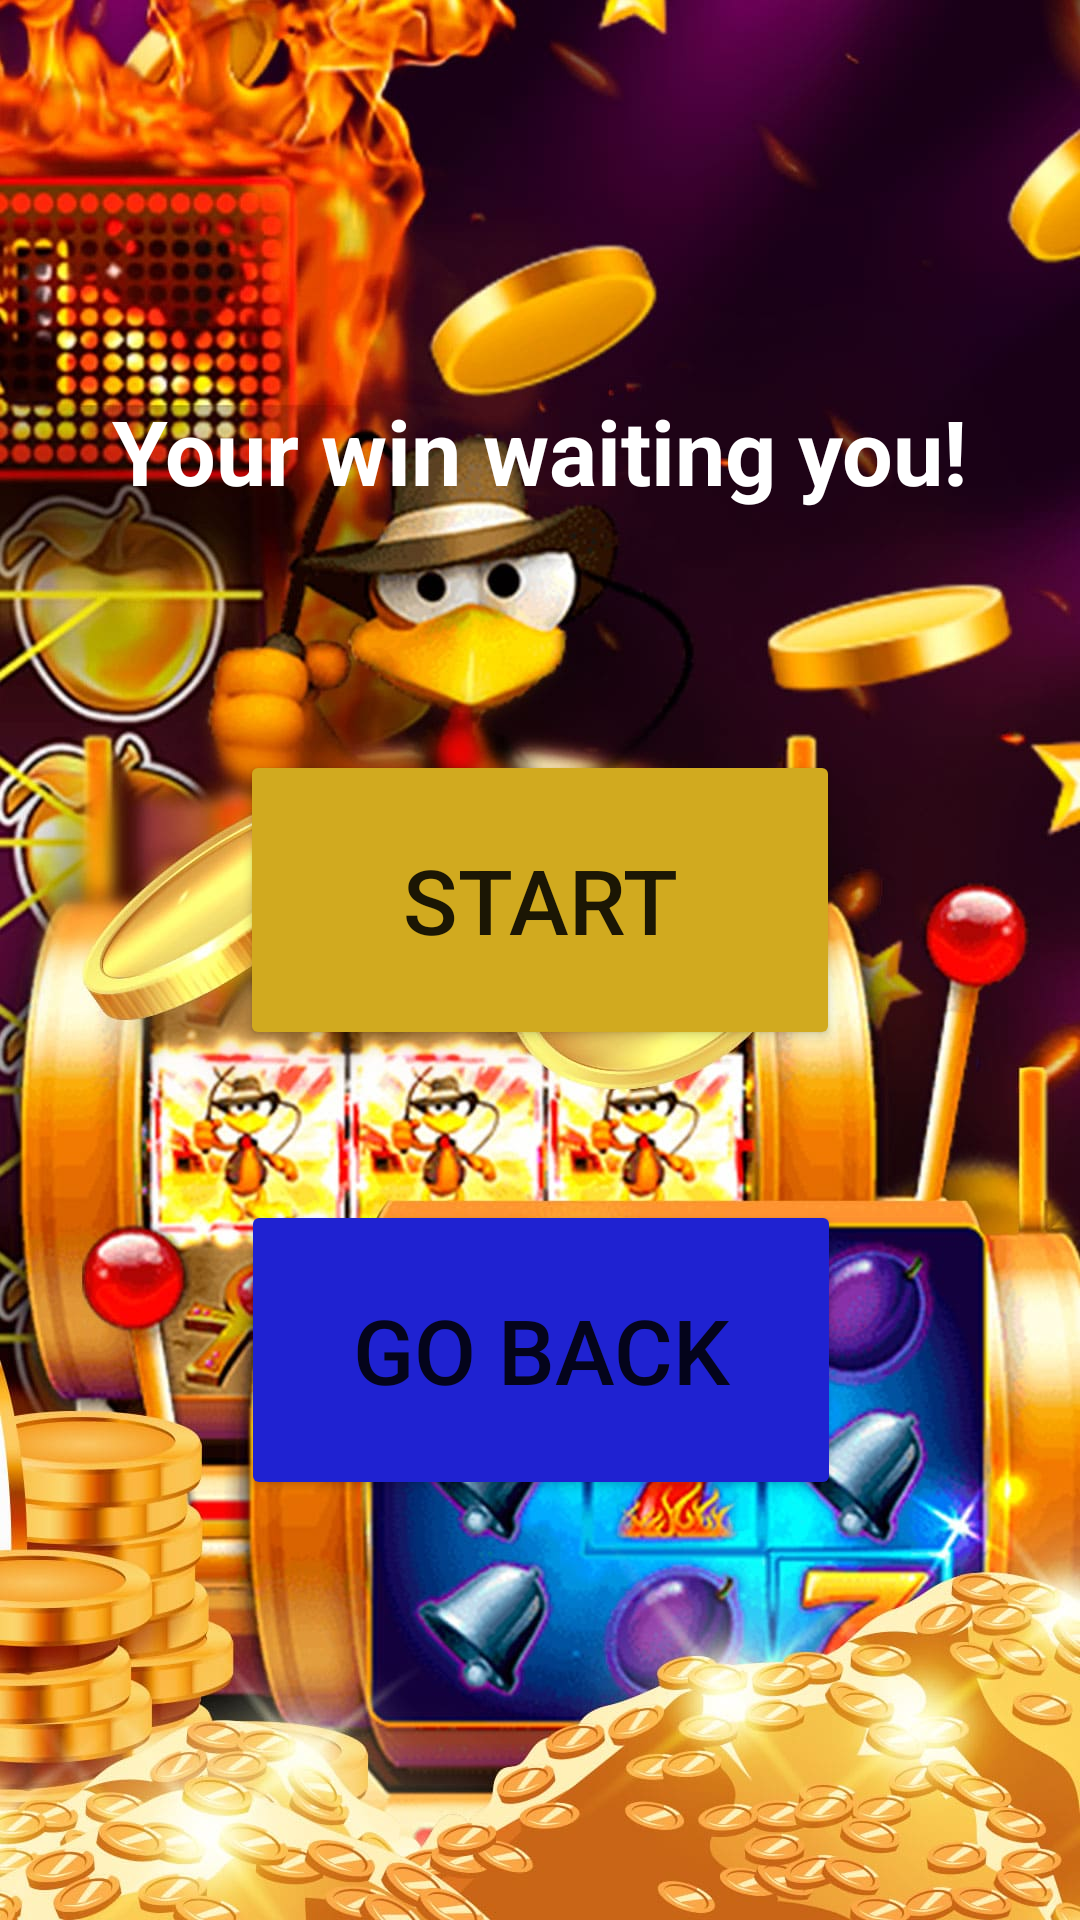

Here is an Android app screen rendered from its layout file. Give the layout XML and the strings, colors and styles it references.
<!-- AndroidManifest.xml: application theme Theme.GoldenPot -->
<!-- res/layout/fragment_menu.xml -->
<?xml version="1.0" encoding="utf-8"?>
<androidx.constraintlayout.widget.ConstraintLayout xmlns:android="http://schemas.android.com/apk/res/android"
    xmlns:app="http://schemas.android.com/apk/res-auto"
    xmlns:tools="http://schemas.android.com/tools"
    android:layout_width="match_parent"
    android:layout_height="match_parent"
    android:background="@drawable/menu_back">

    <TextView
        android:id="@+id/textView"
        android:layout_width="wrap_content"
        android:layout_height="wrap_content"
        android:layout_marginTop="130dp"
        android:text="@string/txtMenu1"
        android:textColor="@color/white"
        android:textSize="30sp"
        android:textStyle="bold"
        app:layout_constraintEnd_toEndOf="parent"
        app:layout_constraintStart_toStartOf="parent"
        app:layout_constraintTop_toTopOf="parent" />

    <Button
        android:id="@+id/btnStart"
        android:layout_width="200dp"
        android:layout_height="100dp"
        android:layout_marginTop="250dp"
        android:backgroundTint="@color/button1"
        android:text="@string/txtStartButton"
        android:textSize="30sp"
        app:layout_constraintEnd_toEndOf="parent"
        app:layout_constraintStart_toStartOf="parent"
        app:layout_constraintTop_toTopOf="parent" />

    <Button
        android:id="@+id/btnBack"
        android:layout_width="200dp"
        android:layout_height="100dp"
        android:layout_marginTop="50dp"
        android:backgroundTint="@color/button2"
        android:text="@string/txtExitButton"
        android:textSize="30sp"
        app:layout_constraintEnd_toEndOf="parent"
        app:layout_constraintHorizontal_bias="0.502"
        app:layout_constraintStart_toStartOf="parent"
        app:layout_constraintTop_toBottomOf="@+id/btnStart" />
</androidx.constraintlayout.widget.ConstraintLayout>
<!-- resources referenced by this layout -->
<resources>
  <color name="button1">#D1AA1F</color>
  <color name="button2">#1F22D1</color>
  <color name="white">#FFFFFFFF</color>
  <!-- drawable menu_back: jpg bitmap (drawable, 230528 bytes) -->
  <string name="txtExitButton">Go back</string>
  <string name="txtMenu1">Your win waiting you!</string>
  <string name="txtStartButton">Start</string>
  <style name="Theme.GoldenPot" parent="Theme.MaterialComponents.DayNight.NoActionBar">
          
          <item name="colorPrimary">@color/purple_500</item>
          <item name="colorPrimaryVariant">@color/purple_700</item>
          <item name="colorOnPrimary">@color/white</item>
          
          <item name="colorSecondary">@color/teal_200</item>
          <item name="colorSecondaryVariant">@color/teal_700</item>
          <item name="colorOnSecondary">@color/black</item>
          
          <item name="android:statusBarColor" tools:targetApi="l">?attr/colorPrimaryVariant</item>
          
      </style>
  <color name="purple_500">#FF6200EE</color>
  <color name="purple_700">#FF3700B3</color>
  <color name="teal_200">#FF03DAC5</color>
  <color name="teal_700">#FF018786</color>
  <color name="black">#FF000000</color>
</resources>
